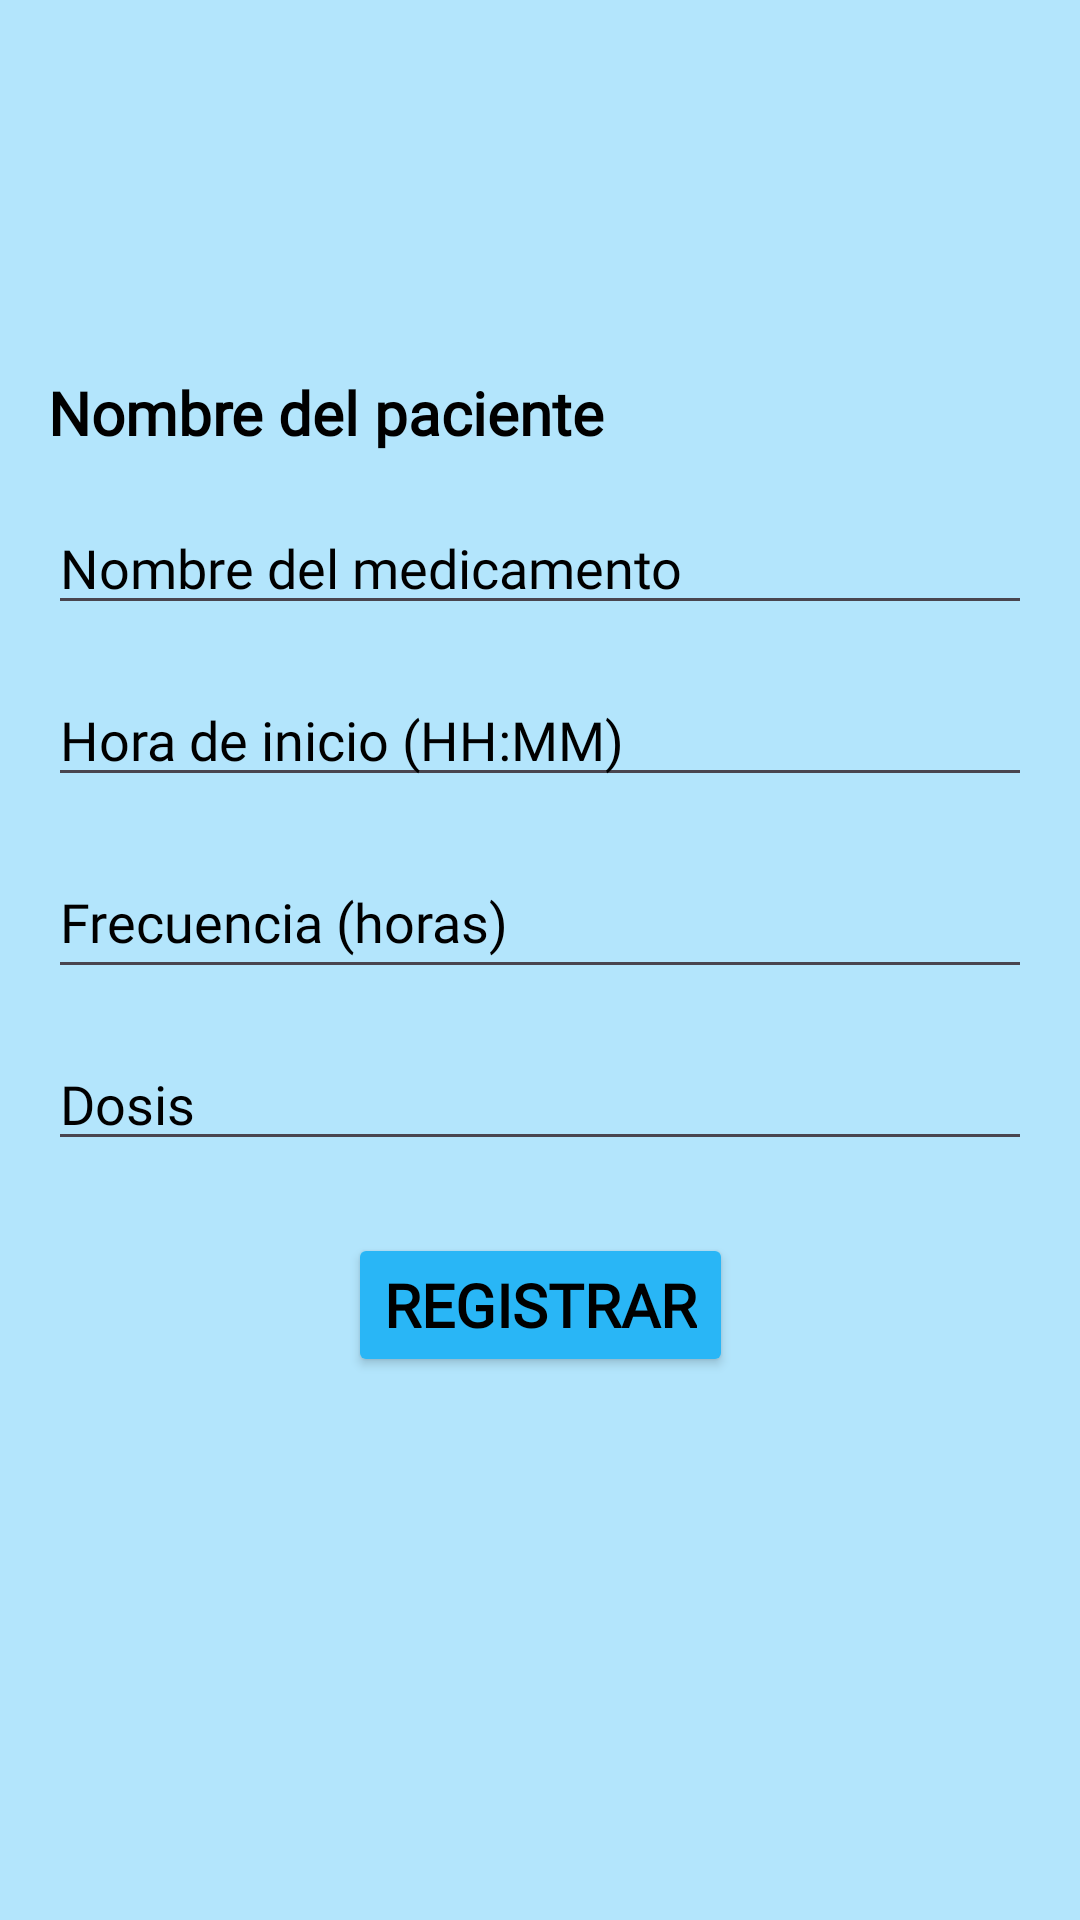

Produce the Android XML layout that renders to this screen, including the resource entries it uses.
<!-- AndroidManifest.xml: application theme Theme.Healtyapp -->
<!-- res/layout/activity_registrar_med.xml -->
<?xml version="1.0" encoding="utf-8"?>
<androidx.constraintlayout.widget.ConstraintLayout xmlns:android="http://schemas.android.com/apk/res/android"
    xmlns:app="http://schemas.android.com/apk/res-auto"
    xmlns:tools="http://schemas.android.com/tools"
    android:id="@+id/main"
    android:layout_width="match_parent"
    android:layout_height="match_parent"
    android:background="@color/cuidador_primary"
    tools:context=".Registrar_med">

    <TextView
        android:id="@+id/nombre_pac"
        android:layout_width="wrap_content"
        android:layout_height="wrap_content"
        android:layout_marginStart="16dp"
        android:layout_marginTop="124dp"
        android:fontFamily="@font/alegreya_sc"
        android:text="Nombre del paciente"
        android:textColor="@color/black"
        android:textSize="20sp"
        android:textStyle="bold"
        app:layout_constraintStart_toStartOf="parent"
        app:layout_constraintTop_toTopOf="parent" />

    <EditText
        android:id="@+id/nombre_med"
        android:layout_width="0dp"
        android:layout_height="wrap_content"
        android:textColorHint="@color/black"
        android:textColor="@color/black"
        android:layout_margin="16dp"
        android:fontFamily="@font/alegreya_sc"
        android:hint="Nombre del medicamento"
        android:inputType="text"
        app:layout_constraintEnd_toEndOf="parent"
        app:layout_constraintStart_toStartOf="parent"
        app:layout_constraintTop_toBottomOf="@+id/nombre_pac"
        tools:ignore="TouchTargetSizeCheck" />

    <EditText
        android:id="@+id/hora_inic"
        android:layout_width="0dp"
        android:layout_height="wrap_content"
        android:layout_margin="16dp"
        android:textColorHint="@color/black"
        android:clickable="true"
        android:focusable="false"
        android:fontFamily="@font/alegreya_sc"
        android:textColor="@color/black"
        android:hint="Hora de inicio (HH:MM)"
        android:inputType="none"
        app:layout_constraintEnd_toEndOf="parent"
        app:layout_constraintStart_toStartOf="parent"
        app:layout_constraintTop_toBottomOf="@id/nombre_med" />


    <EditText
        android:id="@+id/frecuencia"
        android:layout_width="0dp"
        android:layout_height="wrap_content"
        android:layout_margin="16dp"
        android:hint="Frecuencia (horas)"
        android:inputType="number"
        android:textColorHint="@color/black"
        android:textColor="@color/black"
        android:fontFamily="@font/alegreya_sc"
        android:minHeight="48dp"
        app:layout_constraintEnd_toEndOf="parent"
        app:layout_constraintStart_toStartOf="parent"
        app:layout_constraintTop_toBottomOf="@id/hora_inic" />

    <EditText
        android:id="@+id/dosis"
        android:layout_width="0dp"
        android:layout_height="wrap_content"
        android:layout_margin="16dp"
        android:hint="Dosis"
        android:inputType="number"
        app:layout_constraintEnd_toEndOf="parent"
        app:layout_constraintStart_toStartOf="parent"
        android:textColorHint="@color/black"
        android:textColor="@color/black"
        android:fontFamily="@font/alegreya_sc"
        app:layout_constraintTop_toBottomOf="@id/frecuencia"
        tools:ignore="TouchTargetSizeCheck" />

    <Button
        android:id="@+id/regmed"
        android:layout_width="wrap_content"
        android:layout_height="wrap_content"
        android:layout_marginTop="24dp"
        android:text="Registrar"
        android:textSize="20sp"
        android:textStyle="bold"
        android:textColor="@color/black"
        android:fontFamily="@font/alegreya_sc"
        android:backgroundTint="@color/cuidador_secondary"
        app:layout_constraintEnd_toEndOf="parent"
        app:layout_constraintStart_toStartOf="parent"
        app:layout_constraintTop_toBottomOf="@id/dosis" />

</androidx.constraintlayout.widget.ConstraintLayout>
<!-- resources referenced by this layout -->
<resources>
  <color name="black">#FF000000</color>
  <color name="cuidador_primary">#B3E5FC</color>
  <color name="cuidador_secondary">#29B6F6</color>
  <style name="Theme.Healtyapp" parent="Base.Theme.Healtyapp" />
  <style name="Base.Theme.Healtyapp" parent="Theme.Material3.DayNight.NoActionBar">
          
          
      </style>
</resources>
